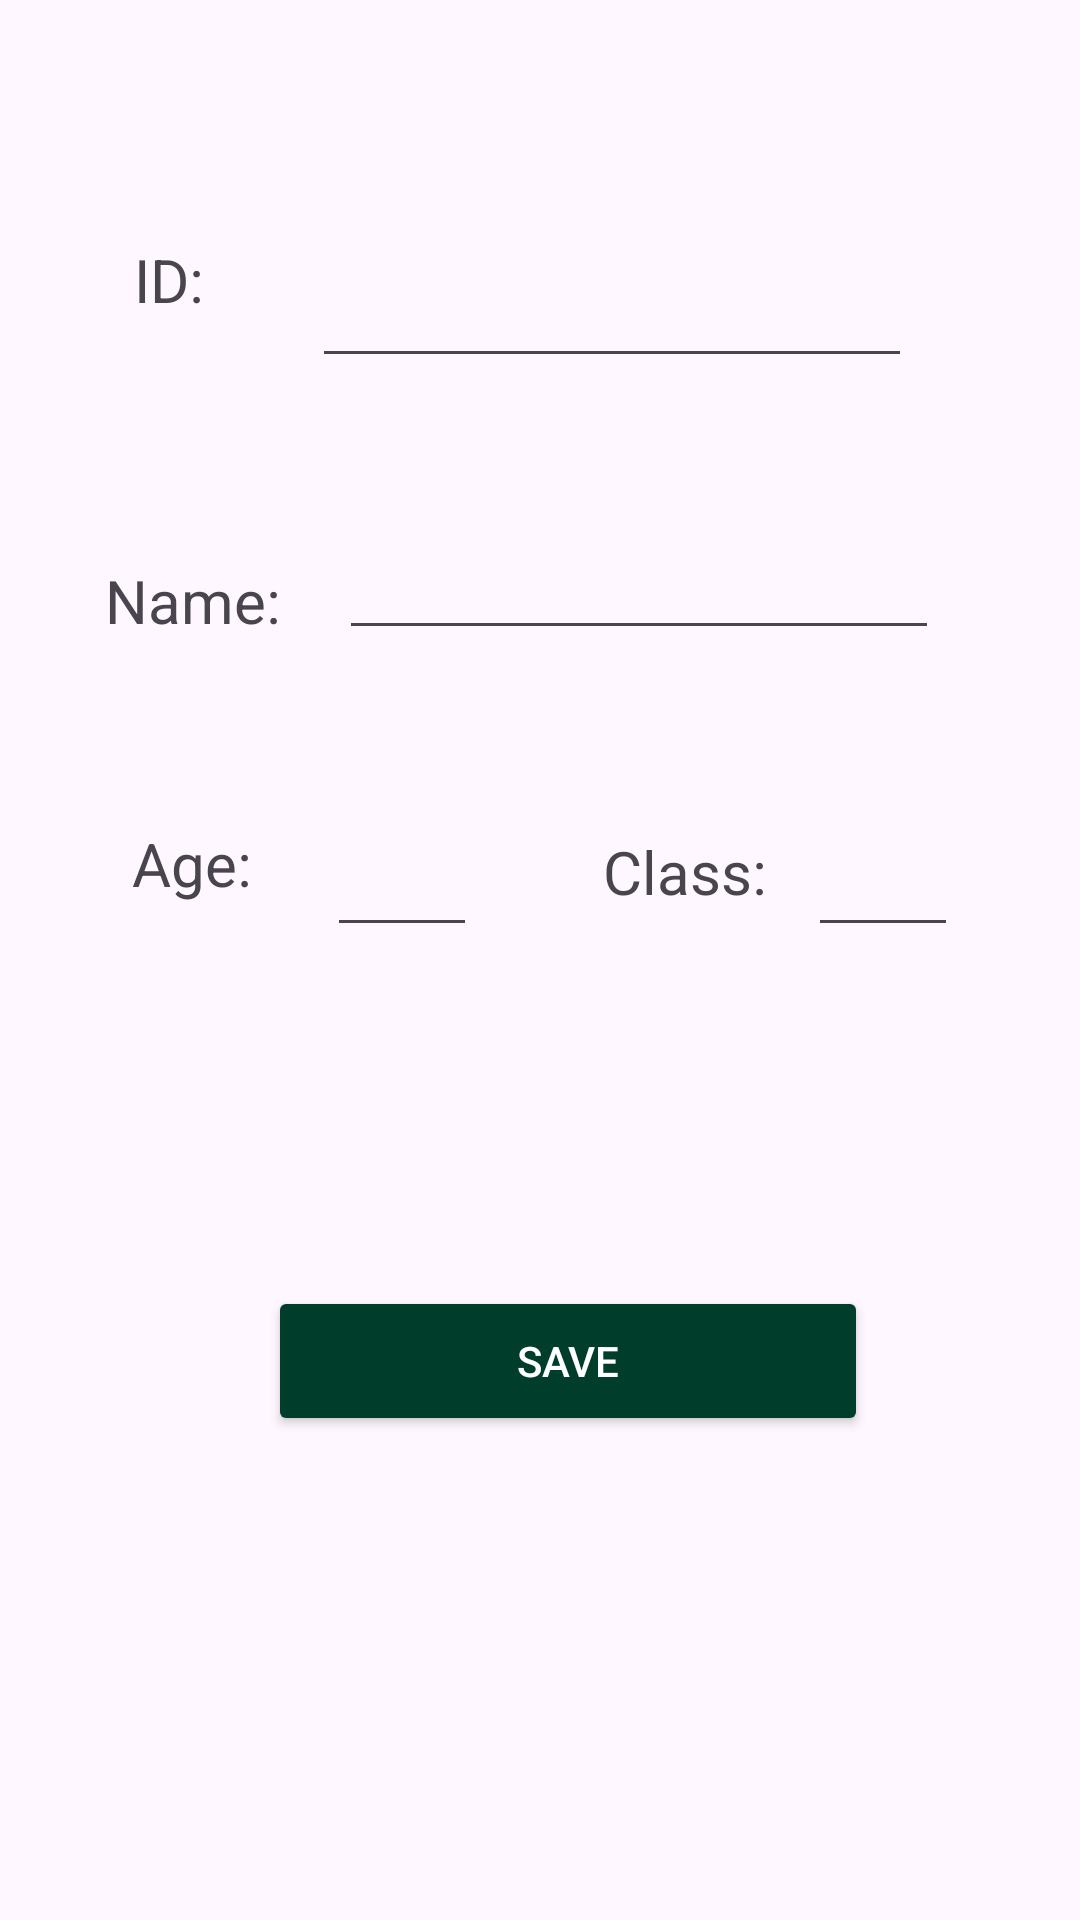

Reconstruct the res/layout file that produces this screen, plus the resources it refers to.
<!-- AndroidManifest.xml: application theme Theme.HifzApp -->
<!-- res/layout/activity_add_student.xml -->
<?xml version="1.0" encoding="utf-8"?>
<androidx.constraintlayout.widget.ConstraintLayout xmlns:android="http://schemas.android.com/apk/res/android"
    xmlns:app="http://schemas.android.com/apk/res-auto"
    xmlns:tools="http://schemas.android.com/tools"
    android:layout_width="match_parent"
    android:layout_height="match_parent"
    tools:context=".AddStudentActivity">


    <TextView
        android:id="@+id/IDLabel"
        android:layout_width="wrap_content"
        android:layout_height="wrap_content"
        android:text="ID:"
        android:textSize="20dp"
        app:layout_constraintBottom_toBottomOf="parent"
        app:layout_constraintEnd_toEndOf="parent"
        app:layout_constraintHorizontal_bias="0.133"
        app:layout_constraintStart_toStartOf="parent"
        app:layout_constraintTop_toTopOf="parent"
        app:layout_constraintVertical_bias="0.13" />

    <EditText
        android:id="@+id/enterId"
        android:layout_width="200dp"
        android:layout_height="50dp"
        android:layout_marginTop="76dp"
        app:layout_constraintEnd_toEndOf="parent"
        app:layout_constraintHorizontal_bias="0.39"
        app:layout_constraintStart_toEndOf="@+id/IDLabel"
        app:layout_constraintTop_toTopOf="parent" />

    <TextView
        android:id="@+id/nameLabel"
        android:layout_width="wrap_content"
        android:layout_height="wrap_content"
        android:layout_marginTop="80dp"
        android:text="Name:"
        android:textSize="20dp"
        app:layout_constraintBottom_toBottomOf="parent"
        app:layout_constraintEnd_toEndOf="parent"
        app:layout_constraintHorizontal_bias="0.116"
        app:layout_constraintStart_toStartOf="parent"
        app:layout_constraintTop_toBottomOf="@+id/IDLabel"
        app:layout_constraintVertical_bias="0.0" />

    <EditText
        android:id="@+id/enterName"
        android:layout_width="200dp"
        android:layout_height="50dp"
        app:layout_constraintBottom_toBottomOf="parent"
        app:layout_constraintEnd_toEndOf="parent"
        app:layout_constraintHorizontal_bias="0.29"
        app:layout_constraintStart_toEndOf="@+id/nameLabel"
        app:layout_constraintTop_toBottomOf="@+id/enterId"
        app:layout_constraintVertical_bias="0.088" />

    <TextView
        android:id="@+id/ageLabel"
        android:layout_width="wrap_content"
        android:layout_height="wrap_content"
        android:text="Age:"
        android:textSize="20dp"
        app:layout_constraintBottom_toBottomOf="parent"
        app:layout_constraintEnd_toEndOf="parent"
        app:layout_constraintHorizontal_bias="0.137"
        app:layout_constraintStart_toStartOf="parent"
        app:layout_constraintTop_toBottomOf="@+id/nameLabel"
        app:layout_constraintVertical_bias="0.152" />

    <EditText
        android:id="@+id/enterAge"
        android:layout_width="50dp"
        android:layout_height="50dp"
        android:layout_marginStart="16dp"
        android:inputType="number"
        app:layout_constraintBottom_toBottomOf="parent"
        app:layout_constraintEnd_toEndOf="parent"
        app:layout_constraintHorizontal_bias="0.043"
        app:layout_constraintStart_toEndOf="@+id/ageLabel"
        app:layout_constraintTop_toBottomOf="@+id/enterName"
        app:layout_constraintVertical_bias="0.131" />

    <TextView
        android:id="@+id/classLabel"
        android:layout_width="wrap_content"
        android:layout_height="wrap_content"
        android:text="Class:"
        android:textSize="20dp"
        app:layout_constraintBottom_toBottomOf="parent"
        app:layout_constraintEnd_toEndOf="parent"
        app:layout_constraintHorizontal_bias="0.286"
        app:layout_constraintStart_toEndOf="@+id/enterAge"
        app:layout_constraintTop_toBottomOf="@+id/enterName"
        app:layout_constraintVertical_bias="0.152" />

    <EditText
        android:id="@+id/enterClass"
        android:layout_width="50dp"
        android:layout_height="50dp"
        android:inputType="number"
        app:layout_constraintBottom_toBottomOf="parent"
        app:layout_constraintEnd_toEndOf="parent"
        app:layout_constraintHorizontal_bias="0.25"
        app:layout_constraintStart_toEndOf="@+id/classLabel"
        app:layout_constraintTop_toBottomOf="@+id/enterName"
        app:layout_constraintVertical_bias="0.131" />

    <androidx.appcompat.widget.AppCompatButton
        android:id="@+id/saveStudentBtn"
        android:layout_width="200dp"
        android:layout_height="50dp"
        android:text="Save"
        android:backgroundTint="#003d2b"
        android:textColor="#ffff"
        app:layout_constraintBottom_toBottomOf="parent"
        app:layout_constraintEnd_toEndOf="parent"
        app:layout_constraintHorizontal_bias="0.559"
        app:layout_constraintStart_toStartOf="parent"
        app:layout_constraintTop_toBottomOf="@+id/enterAge"
        app:layout_constraintVertical_bias="0.412" />
</androidx.constraintlayout.widget.ConstraintLayout>
<!-- resources referenced by this layout -->
<resources>
  <style name="Theme.HifzApp" parent="Base.Theme.HifzApp" />
  <style name="Base.Theme.HifzApp" parent="Theme.Material3.DayNight.NoActionBar">
          
          
      </style>
</resources>
